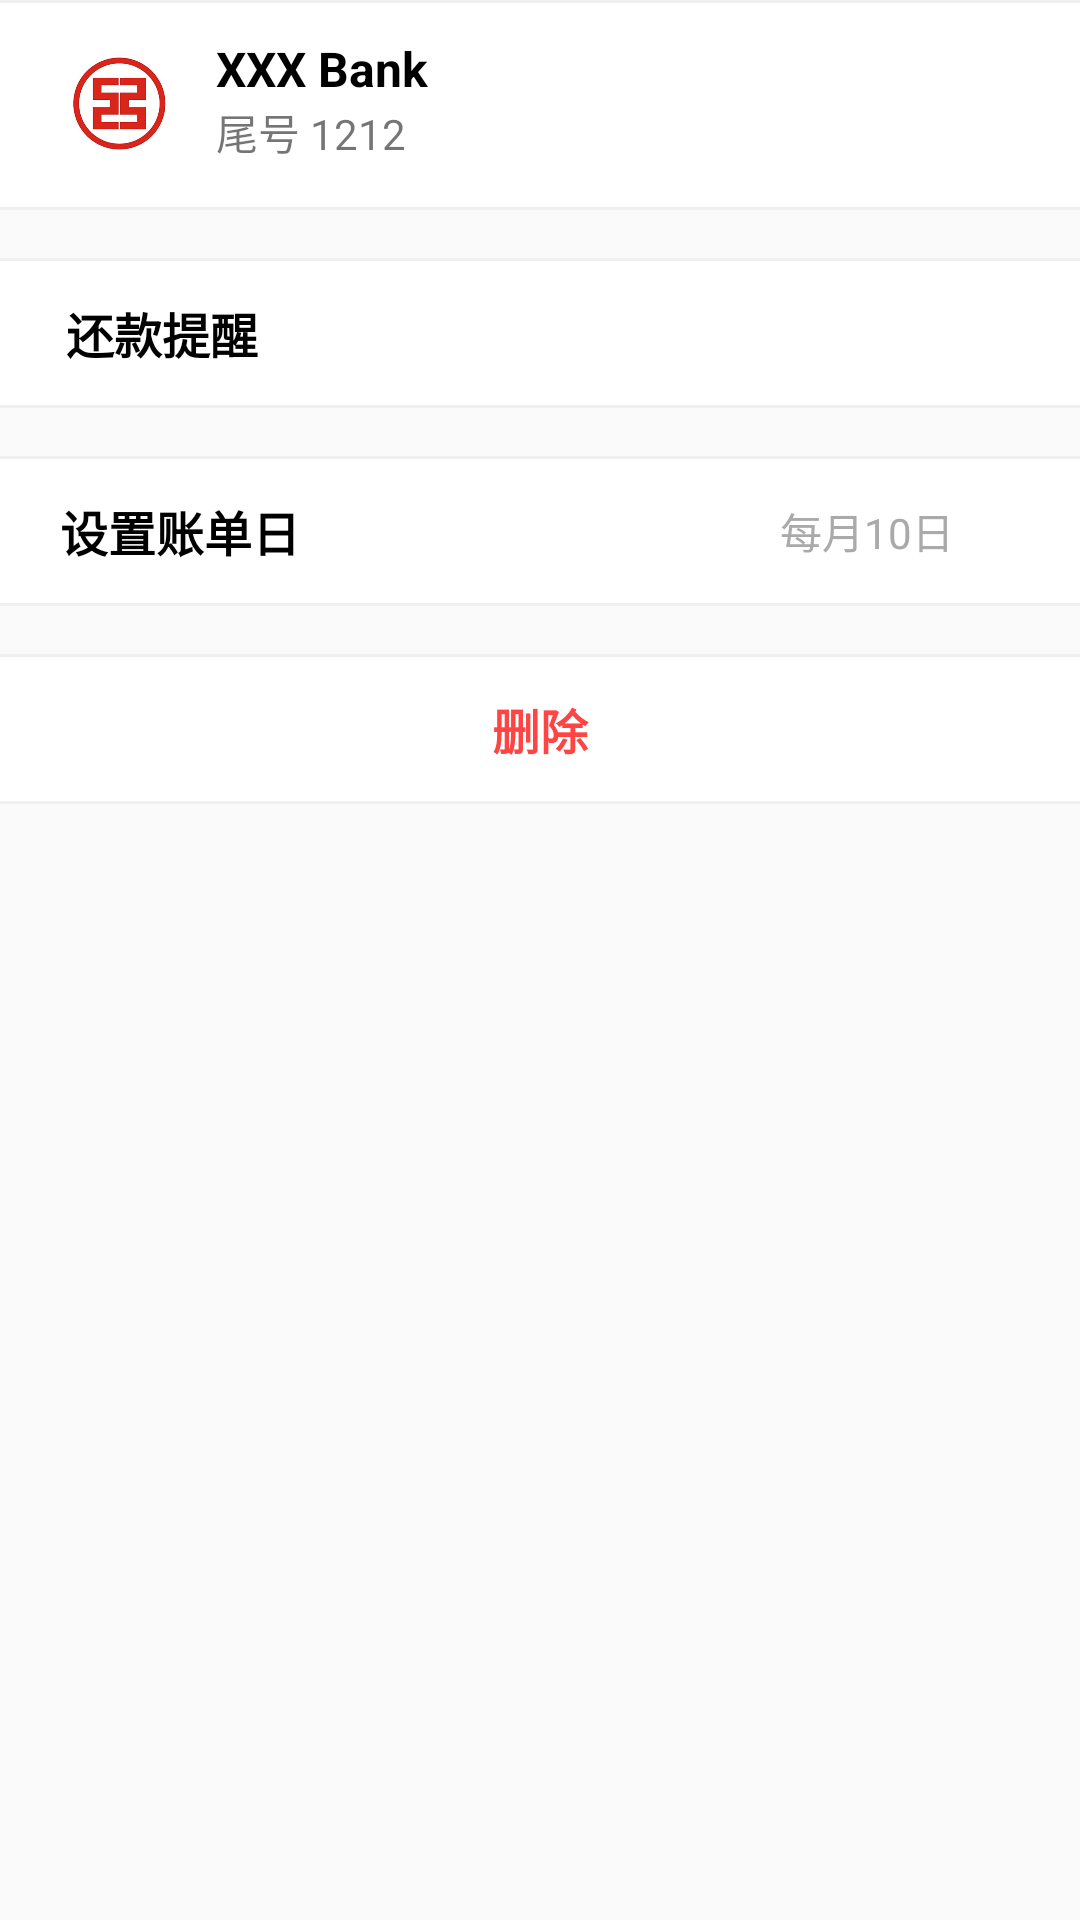

The Android layout XML behind this screen, and the referenced resources:
<!-- AndroidManifest.xml: application theme AppTheme -->
<!-- res/layout/activity_card_management.xml -->
<?xml version="1.0" encoding="utf-8"?>
<LinearLayout xmlns:android="http://schemas.android.com/apk/res/android"
    android:layout_width="match_parent"
    android:layout_height="match_parent"
    android:orientation="vertical" >

    <RelativeLayout
        android:layout_width="match_parent"
        android:layout_height="70dp"
        android:background="@drawable/item_white_bg" >

        <ImageView
            android:id="@+id/bank_icon"
            android:layout_width="40dp"
            android:layout_height="40dp"
            android:layout_alignParentLeft="true"
            android:layout_centerVertical="true"
            android:layout_marginLeft="20dp"
            android:contentDescription="@string/app_name"
            android:src="@drawable/icon_gongshang" >
        </ImageView>

        <TextView
            android:id="@+id/bank_name"
            android:layout_width="wrap_content"
            android:layout_height="wrap_content"
            android:layout_alignParentTop="true"
            android:layout_centerVertical="true"
            android:layout_marginLeft="12dp"
            android:layout_marginTop="12dp"
            android:layout_toRightOf="@+id/bank_icon"
            android:text="XXX Bank"
            android:textColor="@android:color/black"
            android:textSize="16sp"
            android:textStyle="bold" />

        <TextView
            android:id="@+id/card_number"
            android:layout_width="wrap_content"
            android:layout_height="wrap_content"
            android:layout_alignLeft="@+id/bank_name"
            android:layout_below="@+id/bank_name"
            android:text="尾号 1212" />
    </RelativeLayout>

    <LinearLayout
        android:layout_width="match_parent"
        android:layout_height="wrap_content"
        android:layout_marginTop="16dp"
        android:background="@drawable/item_white_bg"
        android:orientation="vertical" >
    
    <LinearLayout
        android:layout_width="match_parent"
        android:layout_height="50dp"
        android:orientation="horizontal" >

        <TextView
            android:layout_width="0dp"
            android:layout_height="wrap_content"
            android:layout_gravity="center_vertical"
            android:paddingLeft="22dp"
            android:layout_weight="2"
            android:textColor="@android:color/black"
            android:text="还款提醒"
            android:textSize="16sp"
            android:textStyle="bold" />

        <ToggleButton
            android:id="@+id/auto_notify"
            android:layout_width="wrap_content"
            android:layout_height="wrap_content"           
            android:layout_marginRight="6dp"
            android:background="@android:color/transparent"
            android:button="@drawable/switch_btn_bg"
            android:checked="false"
            android:text=""
            android:textOff=""
            android:textOn="" >
        </ToggleButton>
    </LinearLayout>
        
    
    <LinearLayout
        android:id="@+id/payment_date_settings"
        android:layout_width="match_parent"
        android:layout_height="50dp"
        android:layout_marginLeft="20dp"
        android:background="@drawable/item_white_bg_1"
        android:visibility="gone"
        android:orientation="horizontal" >
            
        <TextView
            android:layout_width="0dp"
            android:layout_height="wrap_content"
            android:layout_gravity="center_vertical"
            android:layout_weight="2"
            android:textColor="@android:color/black"
            android:text="设置还款日"
            android:textSize="16sp"
            android:textStyle="bold" />

        <TextView
            android:layout_width="wrap_content"
            android:layout_height="wrap_content"
            android:layout_gravity="center_vertical"
            android:textColor="@android:color/darker_gray"
            android:text="每月10日"
            android:textSize="14sp" >
        </TextView>
        
        <ImageView
            android:layout_width="36dp"
            android:layout_height="36dp"
            android:layout_marginTop="1dp"
            android:layout_marginRight="6dp"
            android:layout_gravity="center_vertical" 
            android:src="@drawable/ic_arrow_right">
        </ImageView>
    </LinearLayout>
    </LinearLayout>  

    
    <LinearLayout
        android:id="@+id/bill_date_settings"
        android:layout_width="match_parent"
        android:layout_height="50dp"
        android:layout_marginTop="16dp"
        android:background="@drawable/item_white_bg"
        android:orientation="horizontal" >

        <TextView
            android:layout_width="0dp"
            android:layout_height="wrap_content"
            android:layout_gravity="center_vertical"
            android:layout_weight="2"
            android:paddingLeft="20dp"
            android:textColor="@android:color/black"
            android:text="设置账单日"
            android:textSize="16sp"
            android:textStyle="bold" />

        <TextView
            android:layout_width="wrap_content"
            android:layout_height="wrap_content"
            android:layout_gravity="center_vertical"
            android:textColor="@android:color/darker_gray"
            android:text="每月10日"
            android:textSize="14sp" >
        </TextView>
        
        <ImageView
            android:layout_width="36dp"
            android:layout_height="36dp"
            android:layout_marginTop="1dp"
            android:layout_marginRight="6dp"
            android:layout_gravity="center_vertical" 
            android:src="@drawable/ic_arrow_right">
        </ImageView>
    </LinearLayout>    
    
    <TextView
        android:id="@+id/delete"
        android:layout_width="match_parent"
        android:layout_height="50dp"
        android:layout_marginTop="16dp"
        android:background="@drawable/item_white_bg"        
        android:textColor="@android:color/holo_red_light"
        android:gravity="center"
        android:text="删除"
        android:textSize="16sp"
        android:textStyle="bold" />

</LinearLayout>
<!-- resources referenced by this layout -->
<resources>
  <!-- drawable icon_gongshang: png bitmap (drawable-hdpi, 50429 bytes) -->
  <!-- drawable item_white_bg (drawable) -->
  <?xml version="1.0" encoding="utf-8"?>
  <layer-list xmlns:android="http://schemas.android.com/apk/res/android" >
      <item
          android:left="-1dip"
          android:right="-1dip">
          <shape>
              <solid android:color="#FFFFFF" />
  
              <stroke
                  android:width="1dip"
                  android:color="#F0F0F0" />
          </shape>
      </item>
  
  </layer-list>
  <!-- drawable item_white_bg_1 (drawable) -->
  <?xml version="1.0" encoding="utf-8"?>
  <layer-list xmlns:android="http://schemas.android.com/apk/res/android" >
      <item
          android:left="-1dip"
          android:right="-1dip"
          android:bottom="-1dip">
          <shape>
              <solid android:color="#FFFFFF" />
  
              <stroke
                  android:width="1dip"
                  android:color="#F0F0F0" />
          </shape>
      </item>
  
  </layer-list>
  <string name="app_name">MyBill</string>
  <style name="AppTheme" parent="AppBaseTheme">
          
      </style>
  <style name="AppBaseTheme" parent="Theme.AppCompat.Light">
          
      </style>
</resources>
